Image classification data set "Dataset" (myth2310/sarung-clasification on GitHub). Class labels (3): Deli sarong, Istanbul sarong, Toraja sarong.

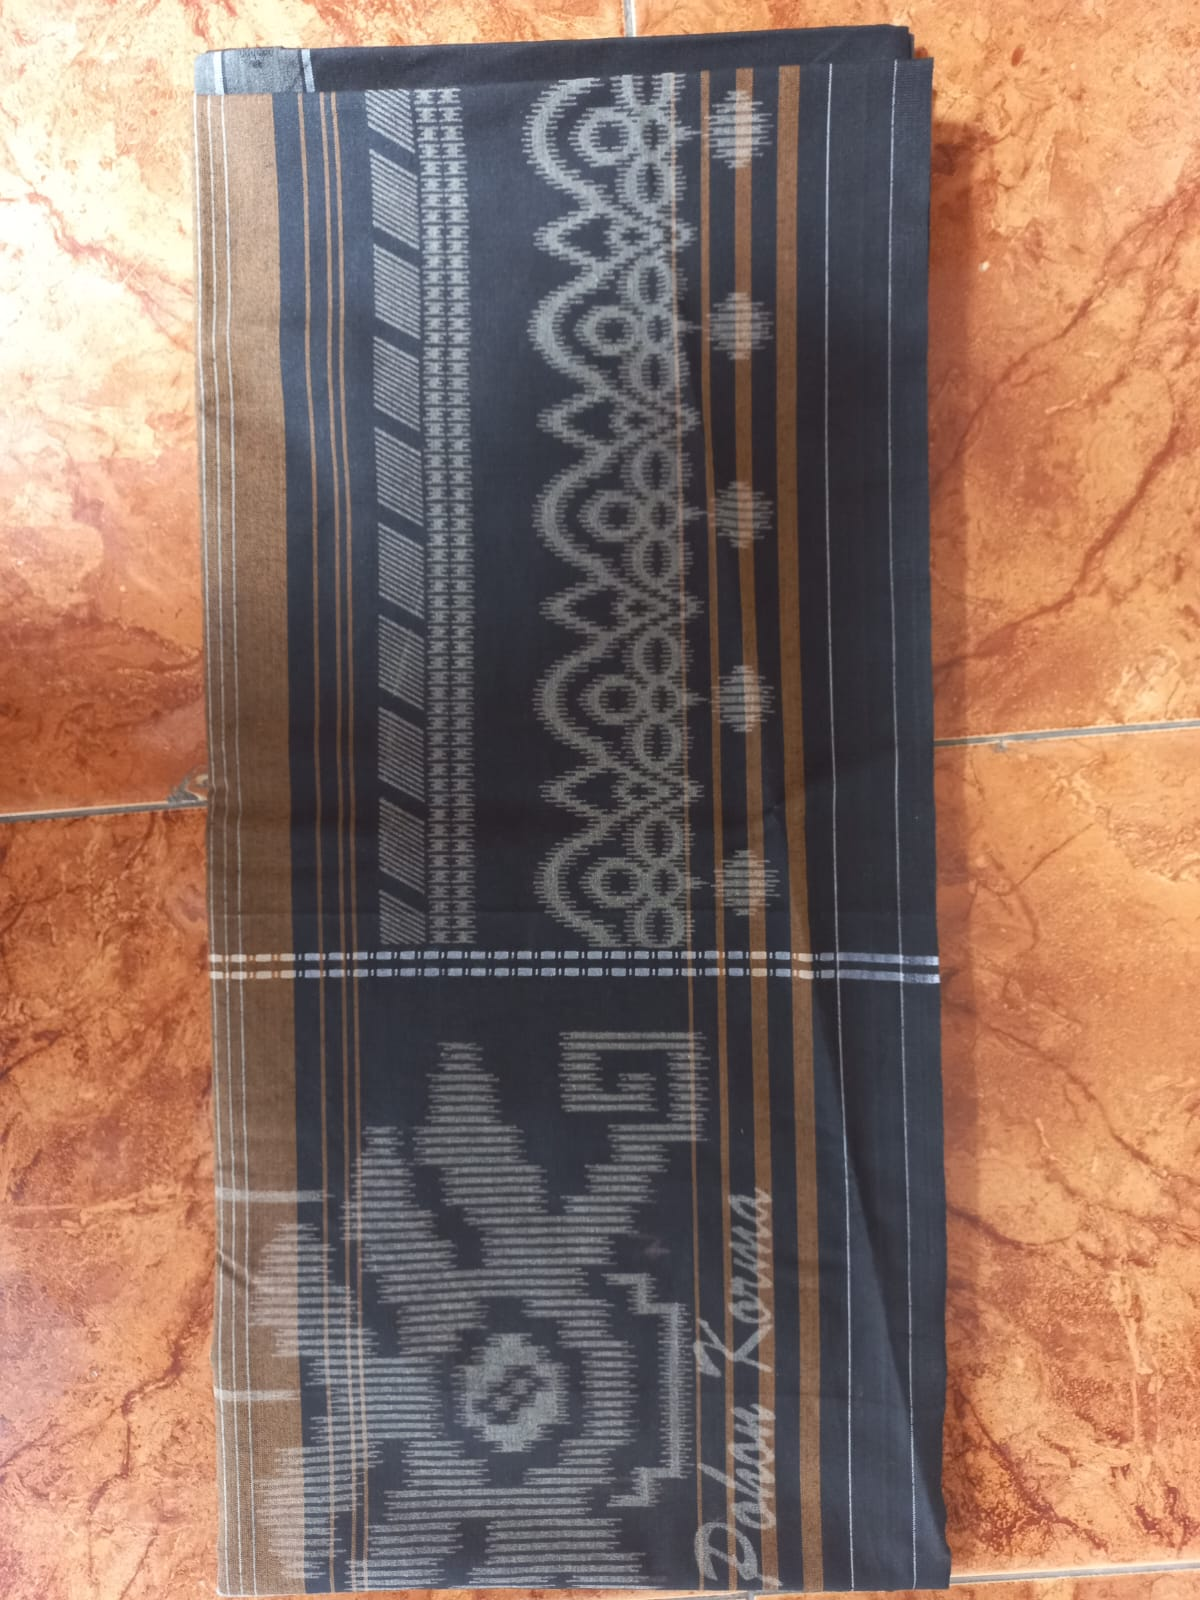
Label: Toraja sarong

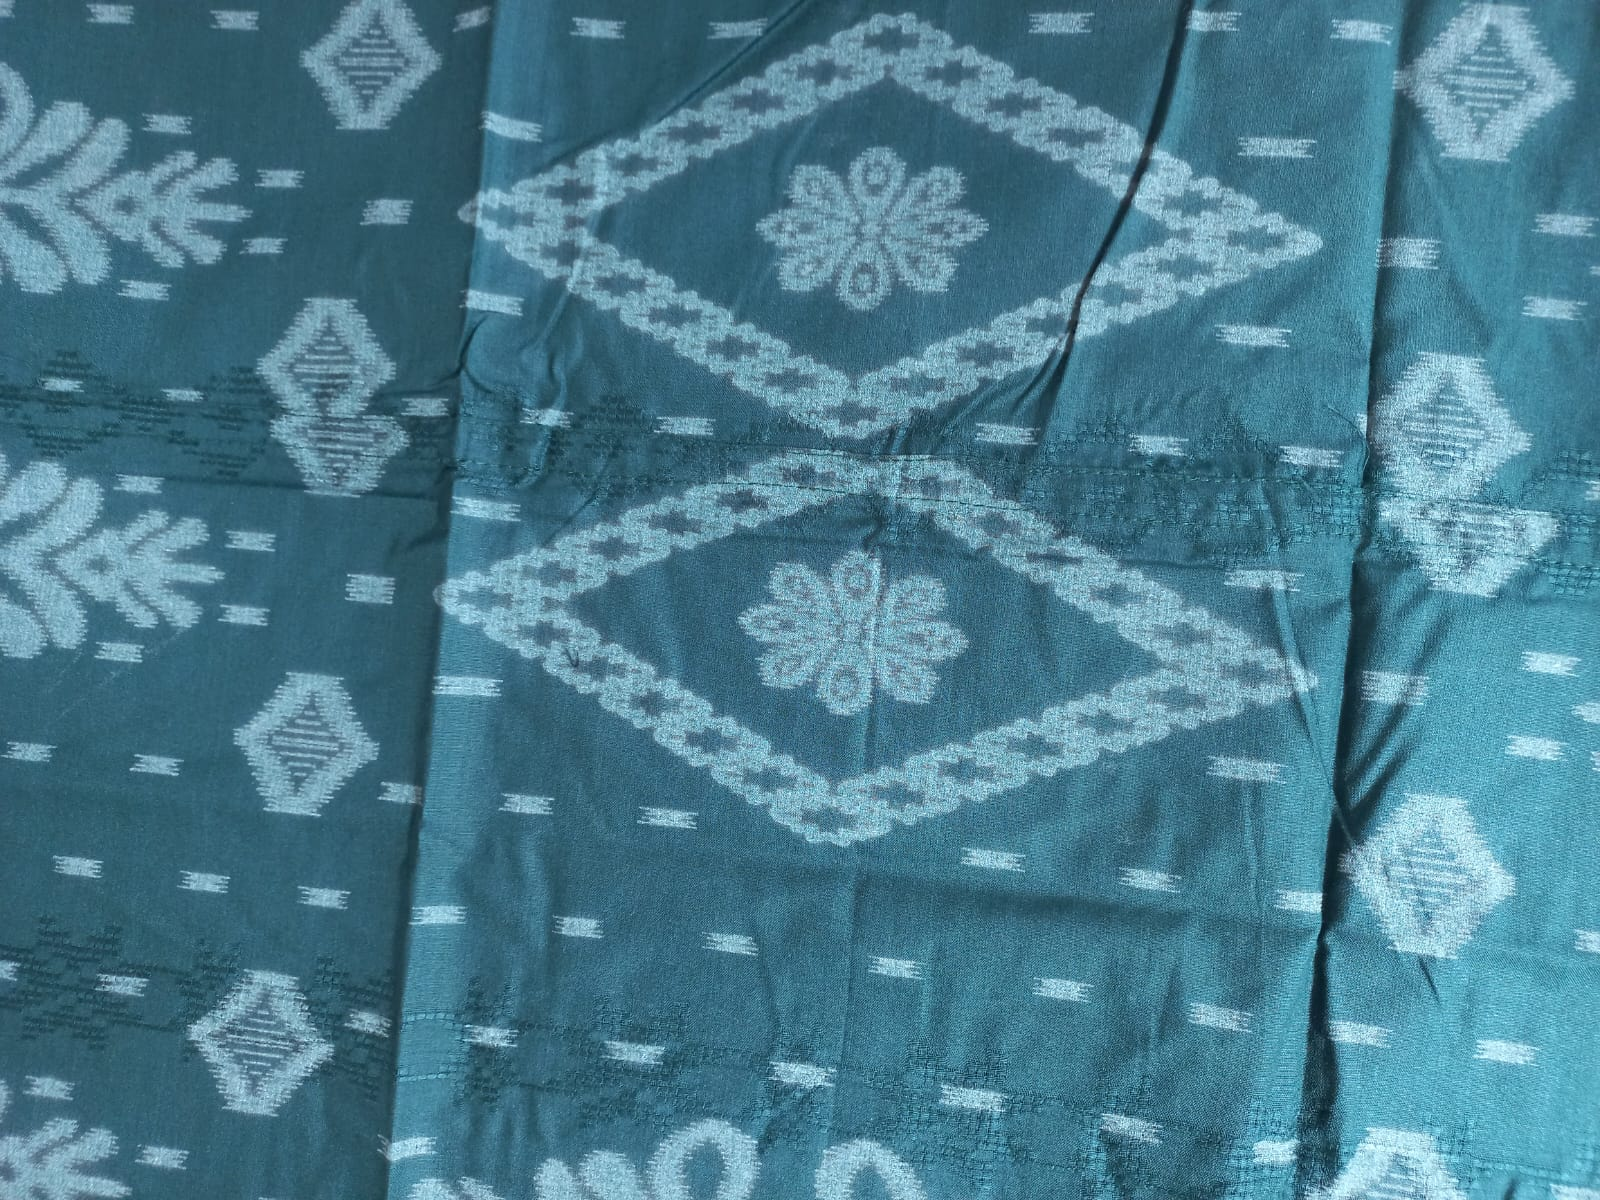
Label: Istanbul sarong

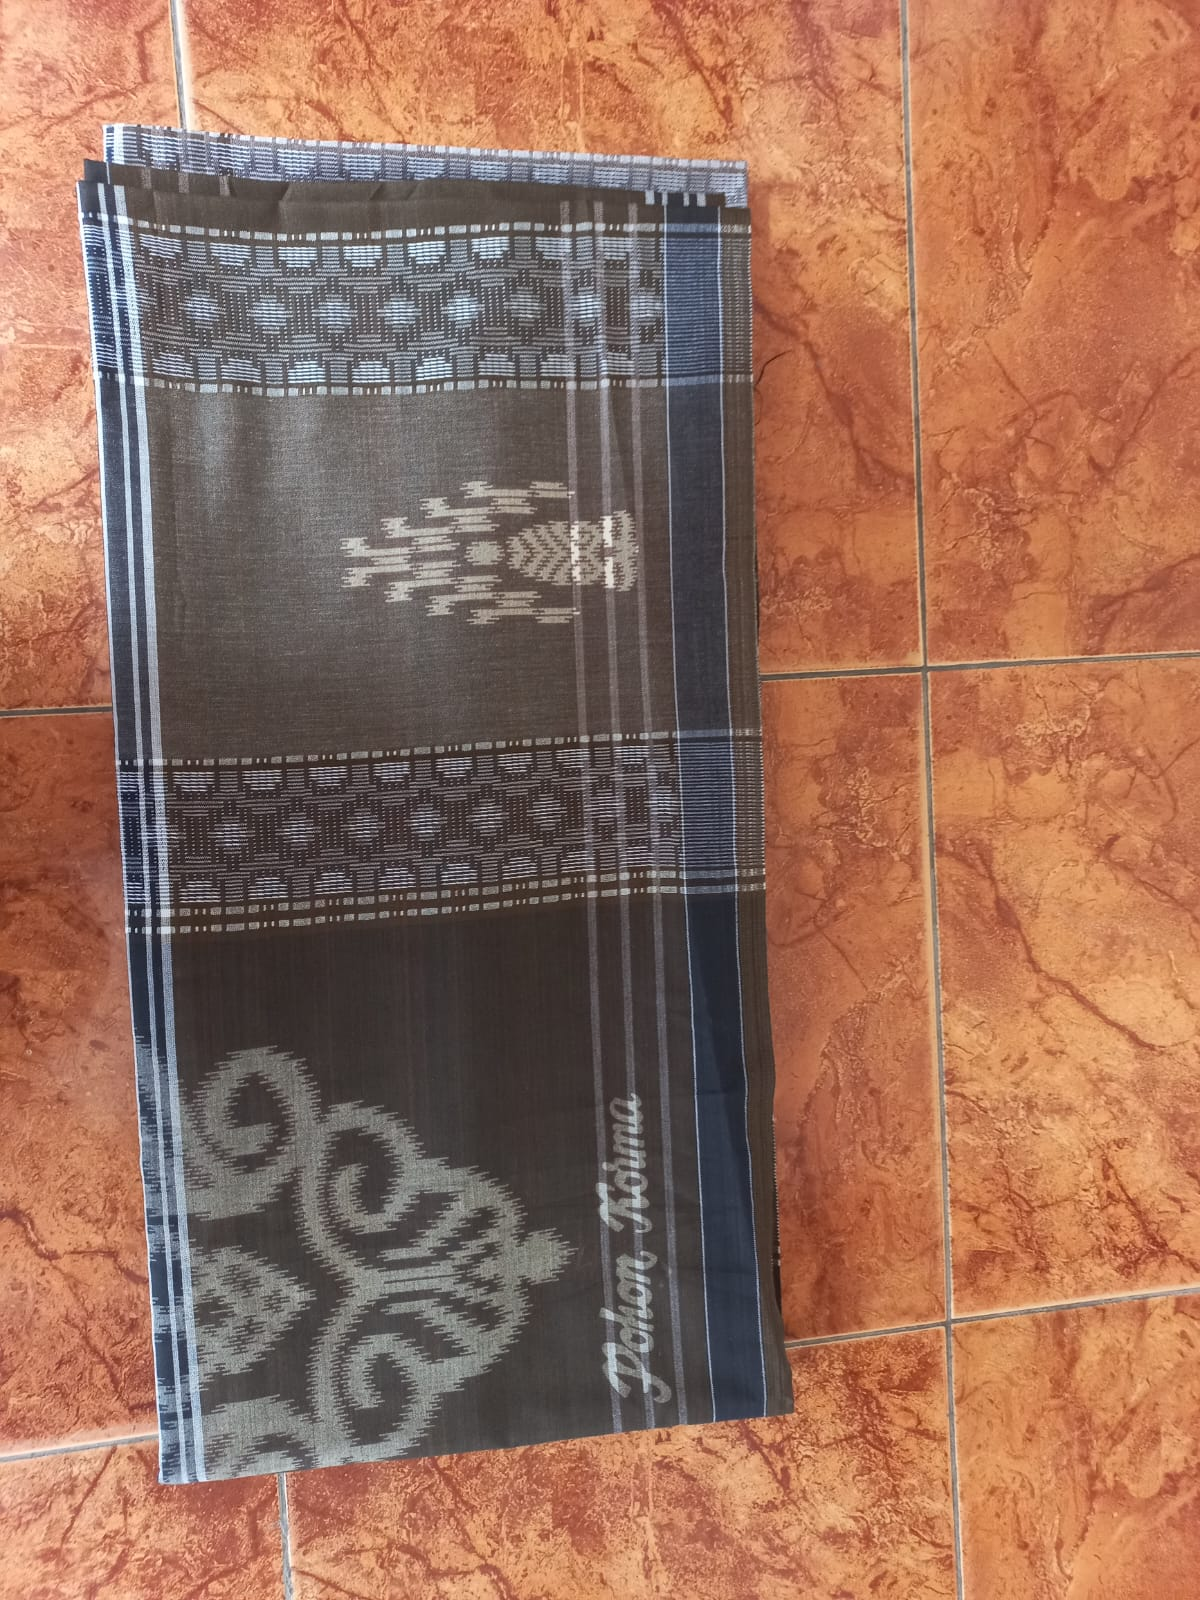
Label: Deli sarong

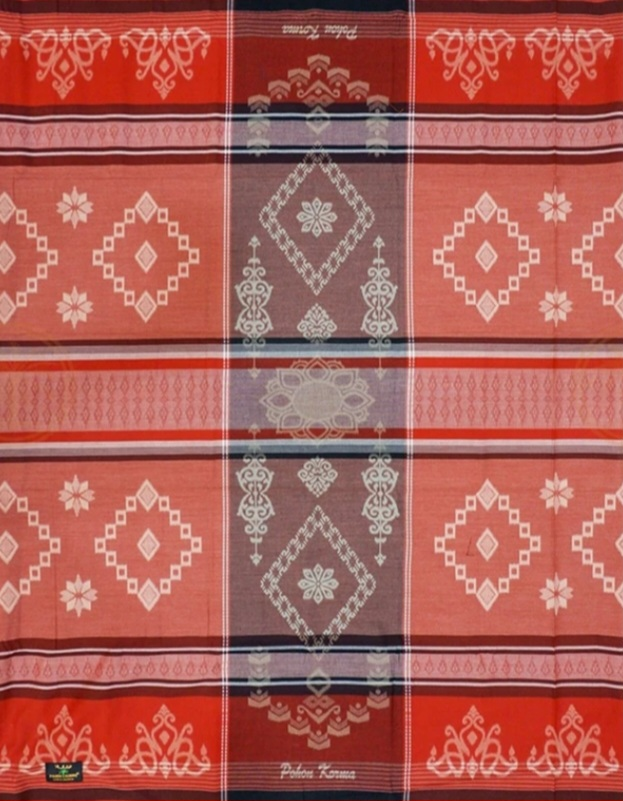
Label: Toraja sarong

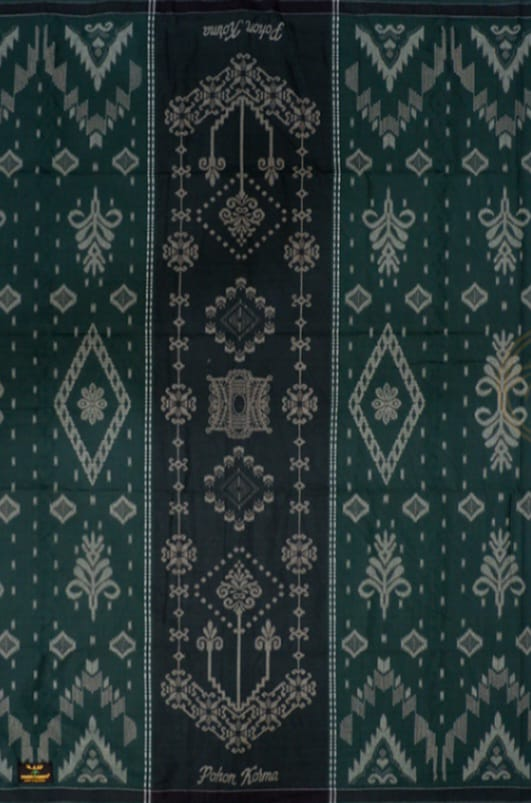
Label: Istanbul sarong

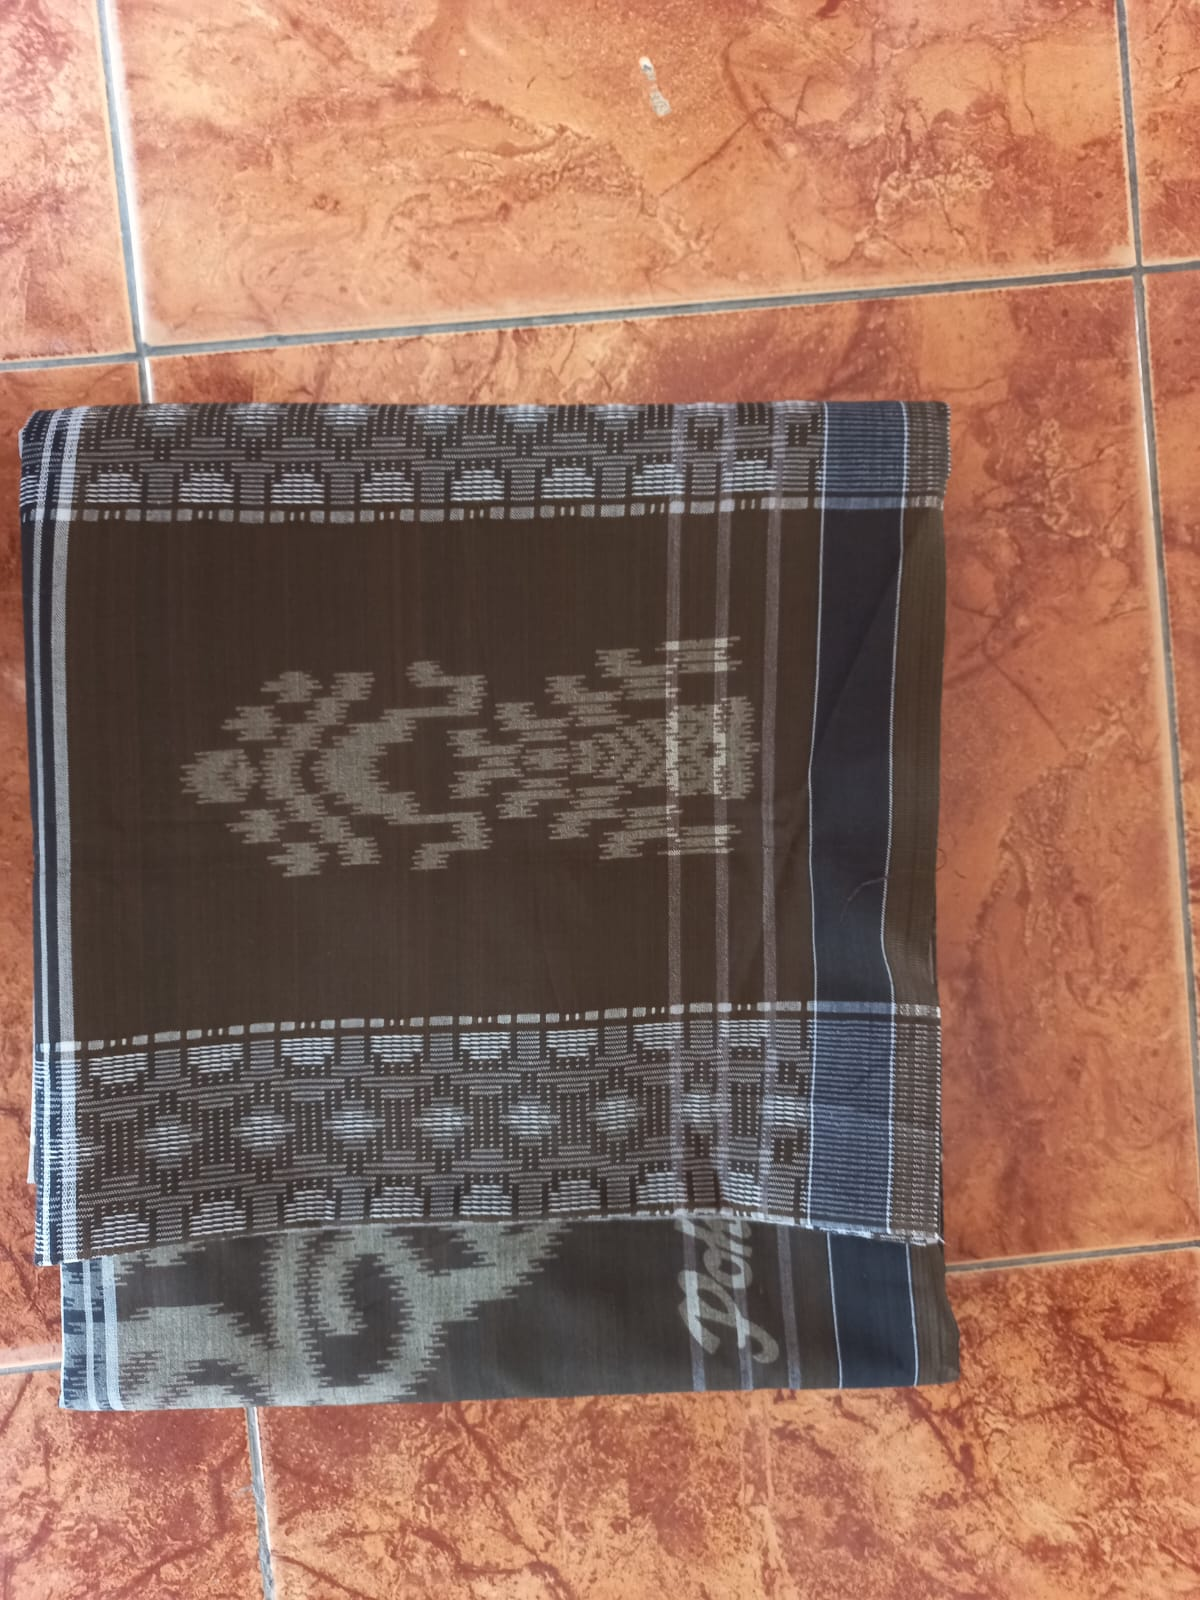
Label: Deli sarong
